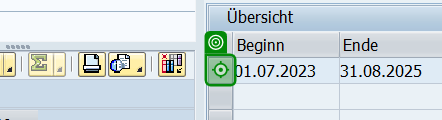
Task: Performer des DTJs. für das Prod-System finale. Der Performer hat folgende Aufgabe:
- Holen der Items aus der Queue
- Bearbeitet die Items nach Vorlage des PDDs
- Legt die bearbeiteten Items in den Report ab
- Versendet E-Mails
Workflow: SAP - Update Leihgabe

Step 1: click in window '*Leihgaben Liste' (saplogon.exe)

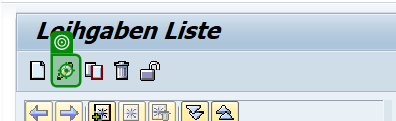
Step 2: click on 'Button Ändern (F6)' in window '*Leihgaben Liste' (saplogon.exe)

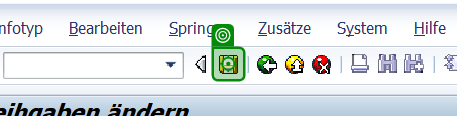
Step 3: click on 'Button Sichern (Strg+S)' in window '*Leihgaben ändern' (saplogon.exe)

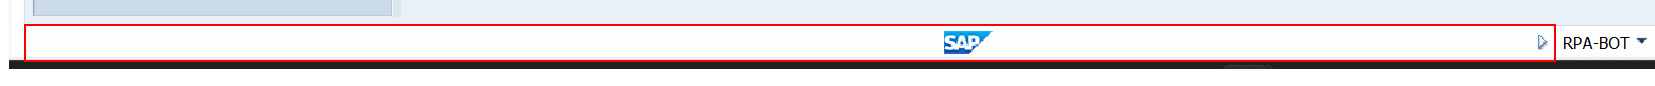
Step 4: Read Status Bar (saplogon.exe)

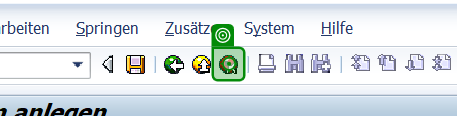
Step 5 [then]: click on 'Button Abbrechen (F12)' in window '*Leihgaben ändern' (saplogon.exe)

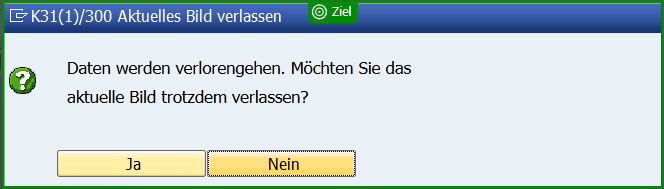
Step 6: check 'Aktuelles Bild verlassen'

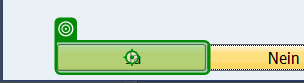
Step 7 [then]: click on 'Ja' in window '*Aktuelles Bild verlassen' (saplogon.exe)
